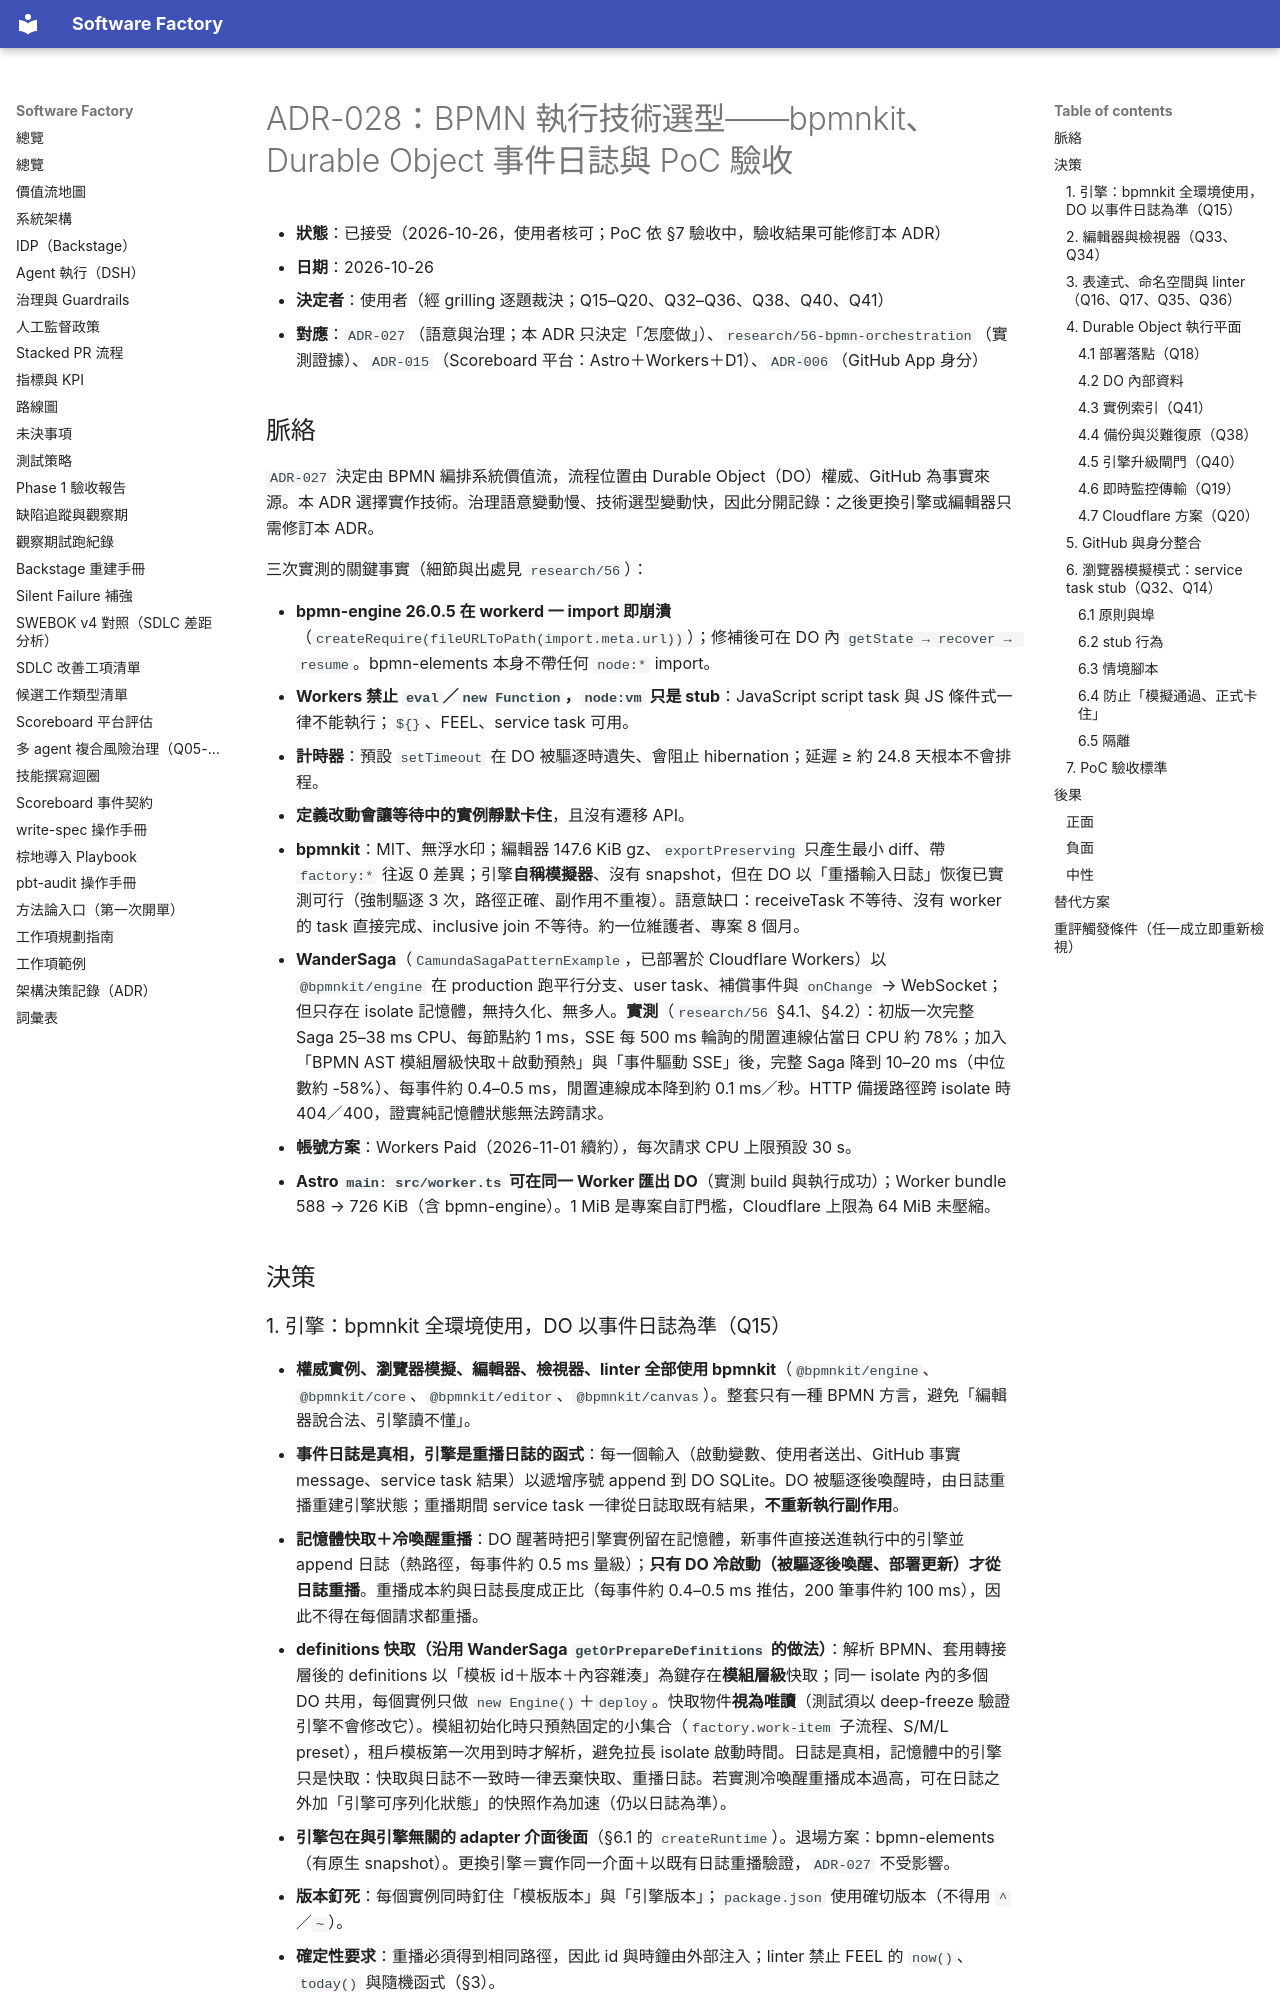

repository: aswf-dev/software_factory · page: ADR/028-bpmn-runtime-stack/index.html · generator: mkdocs

# ADR-028：BPMN 執行技術選型——bpmnkit、Durable Object 事件日誌與 PoC 驗收

- **狀態**：已接受（2026-10-26，使用者核可；PoC 依 §7 驗收中，驗收結果可能修訂本 ADR）
- **日期**：2026-10-26
- **決定者**：使用者（經 grilling 逐題裁決；Q15–Q20、Q32–Q36、Q38、Q40、Q41）
- **對應**：`ADR-027`（語意與治理；本 ADR 只決定「怎麼做」）、`research/56-bpmn-orchestration`（實測證據）、`ADR-015`（Scoreboard 平台：Astro＋Workers＋D1）、`ADR-006`（GitHub App 身分）

## 脈絡

`ADR-027` 決定由 BPMN 編排系統價值流，流程位置由 Durable Object（DO）權威、GitHub 為事實來源。本 ADR 選擇實作技術。治理語意變動慢、技術選型變動快，因此分開記錄：之後更換引擎或編輯器只需修訂本 ADR。

三次實測的關鍵事實（細節與出處見 `research/56`）：

- **bpmn-engine 26.0.5 在 workerd 一 import 即崩潰**（`createRequire(fileURLToPath(import.meta.url))`）；修補後可在 DO 內 `getState → recover → resume`。bpmn-elements 本身不帶任何 `node:*` import。
- **Workers 禁止 `eval`／`new Function`，`node:vm` 只是 stub**：JavaScript script task 與 JS 條件式一律不能執行；`${}`、FEEL、service task 可用。
- **計時器**：預設 `setTimeout` 在 DO 被驅逐時遺失、會阻止 hibernation；延遲 ≥ 約 24.8 天根本不會排程。
- **定義改動會讓等待中的實例靜默卡住**，且沒有遷移 API。
- **bpmnkit**：MIT、無浮水印；編輯器 147.6 KiB gz、`exportPreserving` 只產生最小 diff、帶 `factory:*` 往返 0 差異；引擎**自稱模擬器**、沒有 snapshot，但在 DO 以「重播輸入日誌」恢復已實測可行（強制驅逐 3 次，路徑正確、副作用不重複）。語意缺口：receiveTask 不等待、沒有 worker 的 task 直接完成、inclusive join 不等待。約一位維護者、專案 8 個月。
- **WanderSaga**（`CamundaSagaPatternExample`，已部署於 Cloudflare Workers）以 `@bpmnkit/engine` 在 production 跑平行分支、user task、補償事件與 `onChange` → WebSocket；但只存在 isolate 記憶體，無持久化、無多人。**實測**（`research/56` §4.1、§4.2）：初版一次完整 Saga 25–38 ms CPU、每節點約 1 ms，SSE 每 500 ms 輪詢的閒置連線佔當日 CPU 約 78%；加入「BPMN AST 模組層級快取＋啟動預熱」與「事件驅動 SSE」後，完整 Saga 降到 10–20 ms（中位數約 -58%）、每事件約 0.4–0.5 ms，閒置連線成本降到約 0.1 ms／秒。HTTP 備援路徑跨 isolate 時 404／400，證實純記憶體狀態無法跨請求。
- **帳號方案**：Workers Paid（2026-11-01 續約），每次請求 CPU 上限預設 30 s。
- **Astro `main: src/worker.ts` 可在同一 Worker 匯出 DO**（實測 build 與執行成功）；Worker bundle 588 → 726 KiB（含 bpmn-engine）。1 MiB 是專案自訂門檻，Cloudflare 上限為 64 MiB 未壓縮。

## 決策
